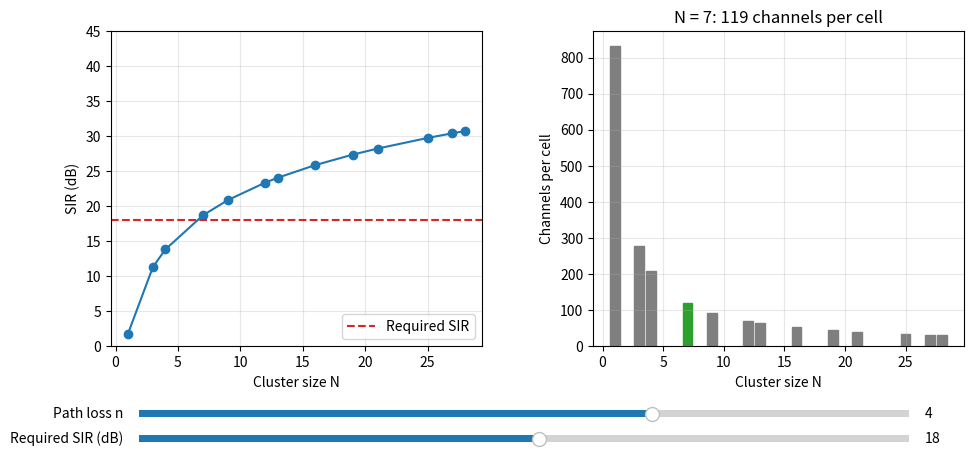

Here is the Python script that generated this plot:
import numpy as np
import matplotlib.pyplot as plt
from matplotlib.widgets import Slider

init_n = 4.0  # Initial path loss exponent
init_sir_req = 18.0  # Initial required SIR (dB)
total_channels = 832  # AMPS duplex channels

# Valid cluster sizes N = i^2 + ij + j^2
clusters = sorted(
    {
        i**2 + i * j + j**2
        for i in range(0, 6)
        for j in range(0, 6)
        if i + j > 0
    }
)
clusters = np.array([N for N in clusters if N <= 28])


# Co-channel SIR with six first-tier interferers
def sir_db(N, n):
    return 10 * np.log10(np.sqrt(3 * N) ** n / 6)


def smallest_cluster(n, sir_req):
    valid = clusters[sir_db(clusters, n) >= sir_req]
    return valid[0] if valid.size else None


fig, (ax_sir, ax_cap) = plt.subplots(1, 2, figsize=(11, 5))
plt.subplots_adjust(bottom=0.25, wspace=0.3)

(line_sir,) = ax_sir.plot(
    clusters, sir_db(clusters, init_n), "o-", color="tab:blue"
)
line_req = ax_sir.axhline(
    init_sir_req, color="tab:red", ls="--", label="Required SIR"
)
ax_sir.set_xlabel("Cluster size N")
ax_sir.set_ylabel("SIR (dB)")
ax_sir.set_ylim(0, 45)
ax_sir.grid(True, alpha=0.3)
ax_sir.legend(loc="lower right")

bars = ax_cap.bar(clusters, total_channels / clusters, color="tab:gray")
ax_cap.set_xlabel("Cluster size N")
ax_cap.set_ylabel("Channels per cell")
ax_cap.grid(True, alpha=0.3)


def update(_):
    n = slider_n.val
    sir_req = slider_sir.val
    line_sir.set_ydata(sir_db(clusters, n))
    line_req.set_ydata([sir_req, sir_req])

    N_min = smallest_cluster(n, sir_req)
    for bar, N in zip(bars, clusters):
        bar.set_color("tab:green" if N == N_min else "tab:gray")
    if N_min is None:
        ax_cap.set_title("Required SIR not reachable")
    else:
        ax_cap.set_title(
            f"N = {N_min}: {total_channels / N_min:.0f} channels per cell"
        )
    fig.canvas.draw_idle()


ax_slider_n = plt.axes([0.15, 0.1, 0.7, 0.03])
ax_slider_sir = plt.axes([0.15, 0.05, 0.7, 0.03])
slider_n = Slider(ax_slider_n, "Path loss n", 2.0, 5.0, valinit=init_n)
slider_sir = Slider(
    ax_slider_sir, "Required SIR (dB)", 5.0, 30.0, valinit=init_sir_req
)
slider_n.on_changed(update)
slider_sir.on_changed(update)

update(None)
plt.show()
